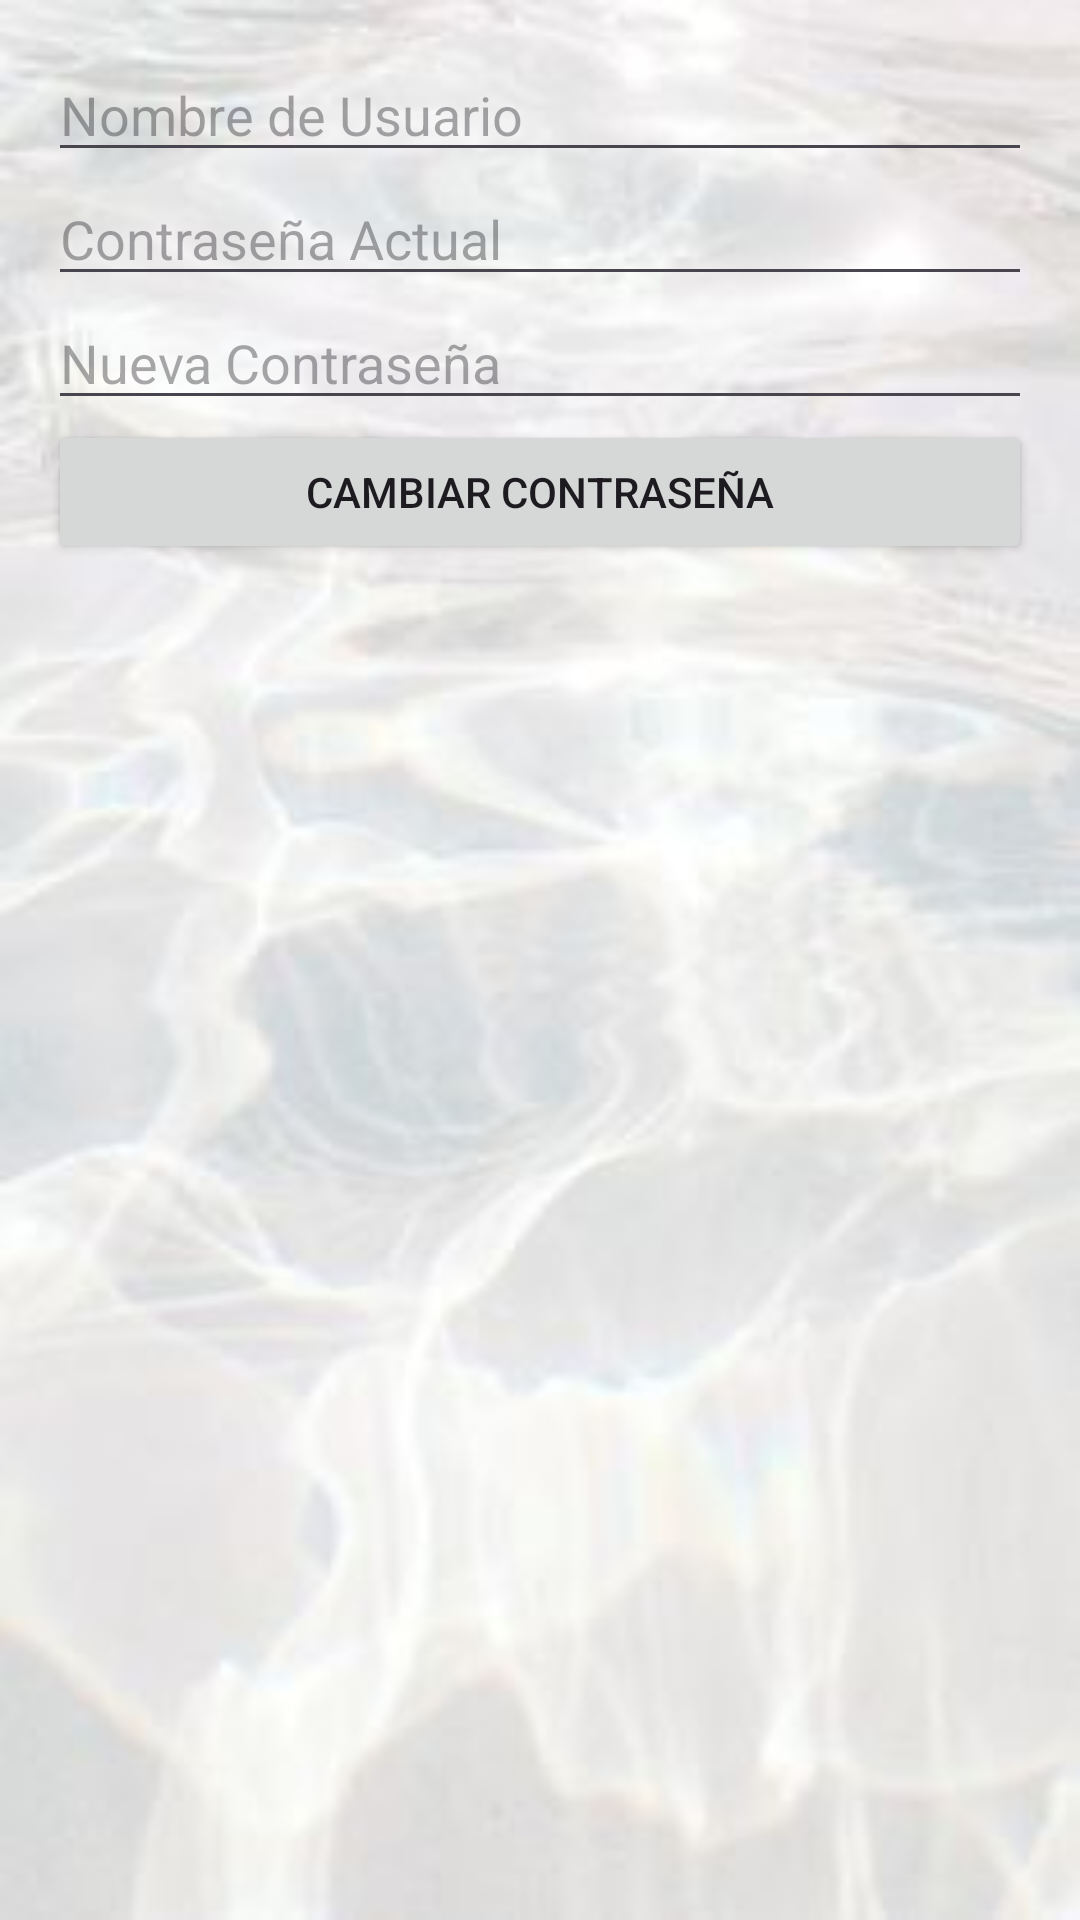

Write the Android layout XML for this screen, with the resource values it uses.
<!-- AndroidManifest.xml: application theme Theme.APPVicenteMisCocos -->
<!-- res/layout/change_password.xml -->
<LinearLayout xmlns:android="http://schemas.android.com/apk/res/android"
    android:layout_width="match_parent"
    android:layout_height="wrap_content"
    android:orientation="vertical"
    android:background="@drawable/fondo"
    android:padding="16dp">

    <EditText
        android:id="@+id/usernameEditText"
        android:layout_width="match_parent"
        android:layout_height="wrap_content"
        android:hint="Nombre de Usuario"/>

    <EditText
        android:id="@+id/currentPasswordEditText"
        android:layout_width="match_parent"
        android:layout_height="wrap_content"
        android:hint="Contraseña Actual"/>

    <EditText
        android:id="@+id/newPasswordEditText"
        android:layout_width="match_parent"
        android:layout_height="wrap_content"
        android:hint="Nueva Contraseña"/>

    <Button
        android:id="@+id/confirmChangePasswordButton"
        android:layout_width="match_parent"
        android:layout_height="wrap_content"
        android:text="Cambiar Contraseña"/>
</LinearLayout>
<!-- resources referenced by this layout -->
<resources>
  <!-- drawable fondo: jpg bitmap (drawable, 9263 bytes) -->
  <style name="Theme.APPVicenteMisCocos" parent="Base.Theme.APPVicenteMisCocos">
          
      </style>
  <style name="Base.Theme.APPVicenteMisCocos" parent="Theme.Material3.DayNight.NoActionBar">
          
          <item name="colorPrimary">@color/colorPrimary</item>
          <item name="colorPrimaryVariant">@color/colorPrimaryDark</item>
          <item name="colorOnPrimary">@color/white</item>
          <item name="colorSecondary">@color/colorAccent</item>
          <item name="colorSecondaryVariant">@color/colorAccent</item>
          <item name="colorOnSecondary">@color/black</item>
          
      </style>
  <color name="colorPrimary">#000000</color>
  <color name="colorPrimaryDark">#000000</color>
  <color name="white">#FFFFFFFF</color>
  <color name="colorAccent">#E9C46A</color>
  <color name="black">#FFFFFFFF</color>
</resources>
